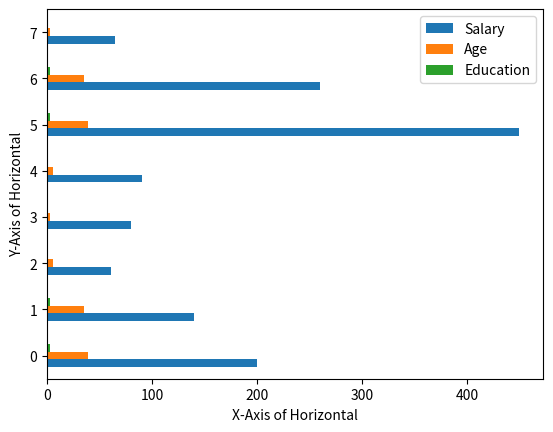
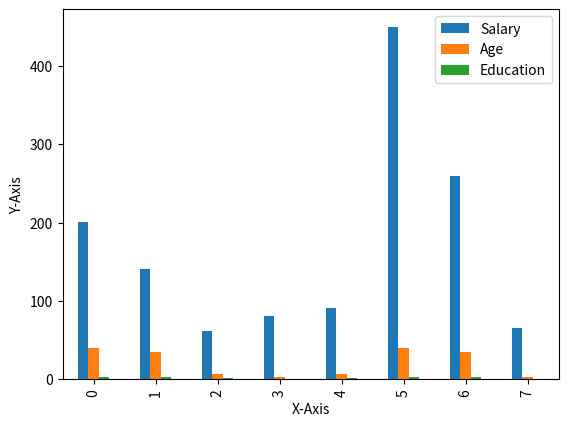
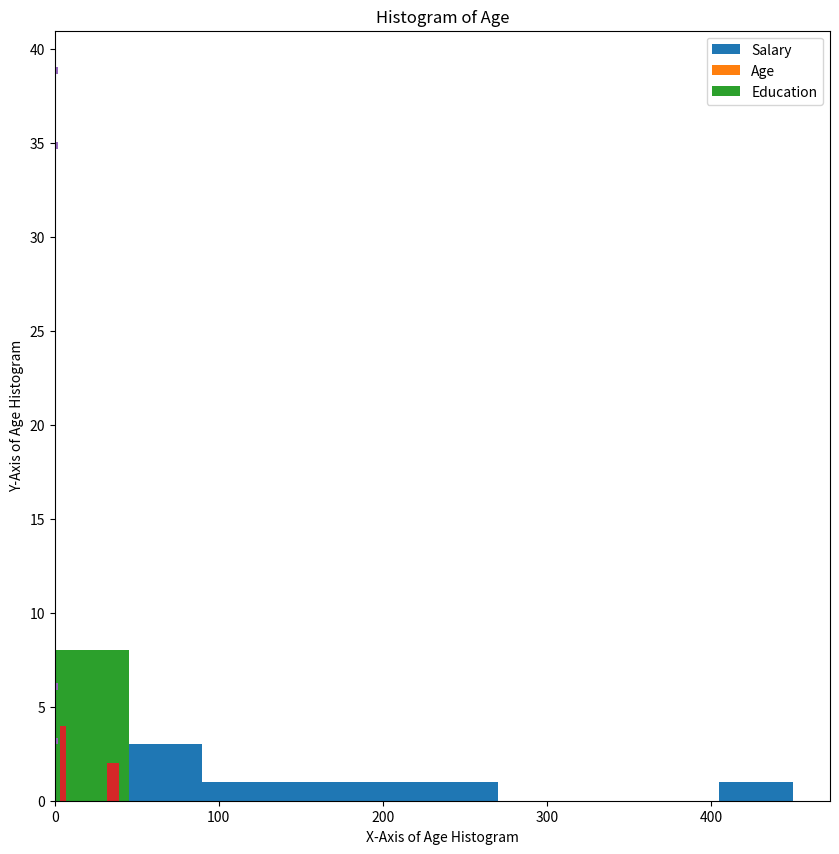
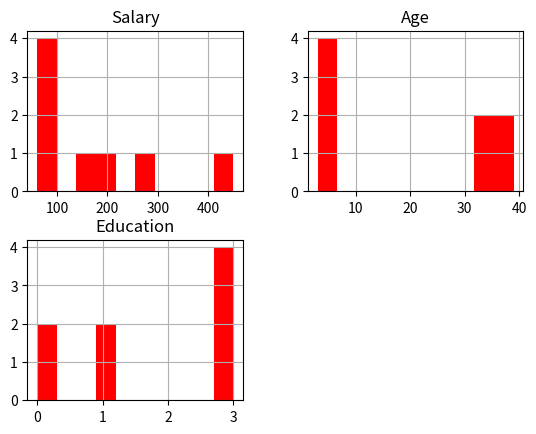
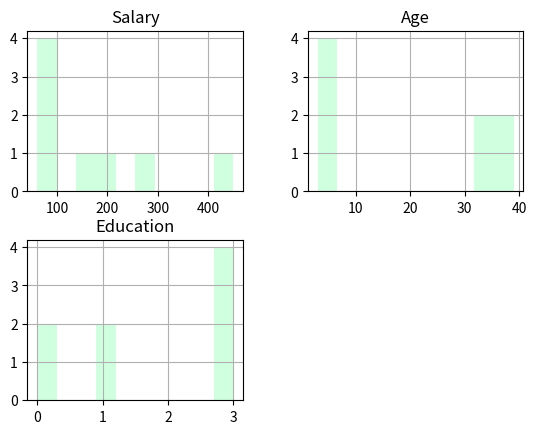
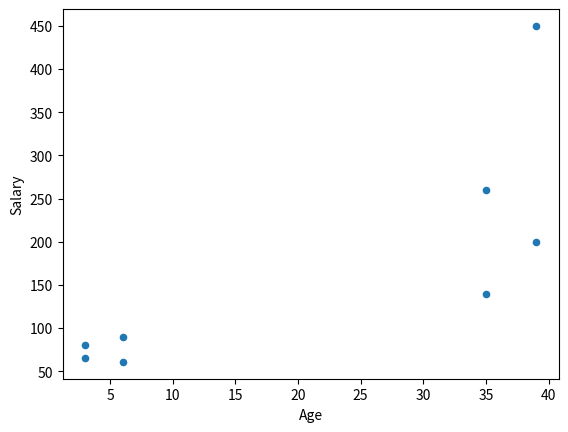
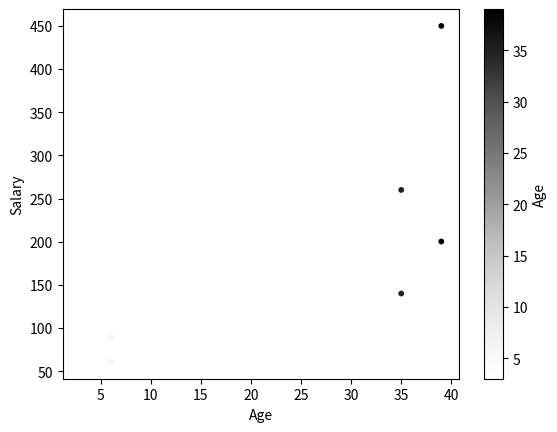
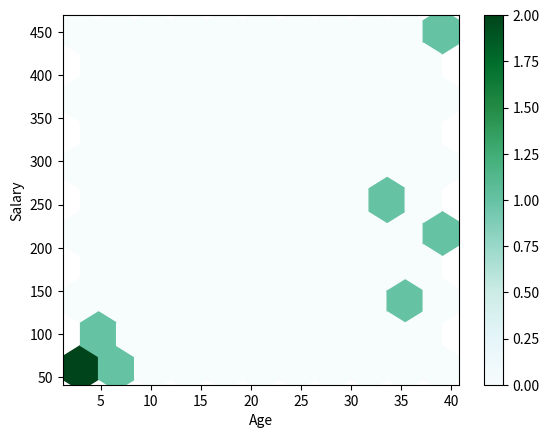
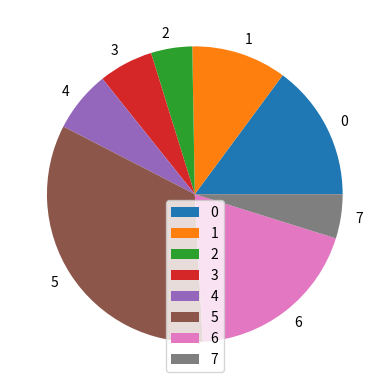
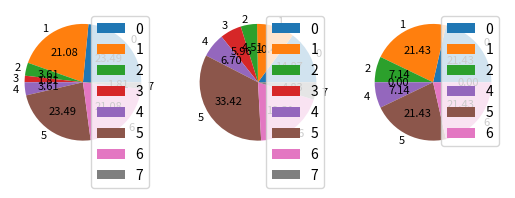
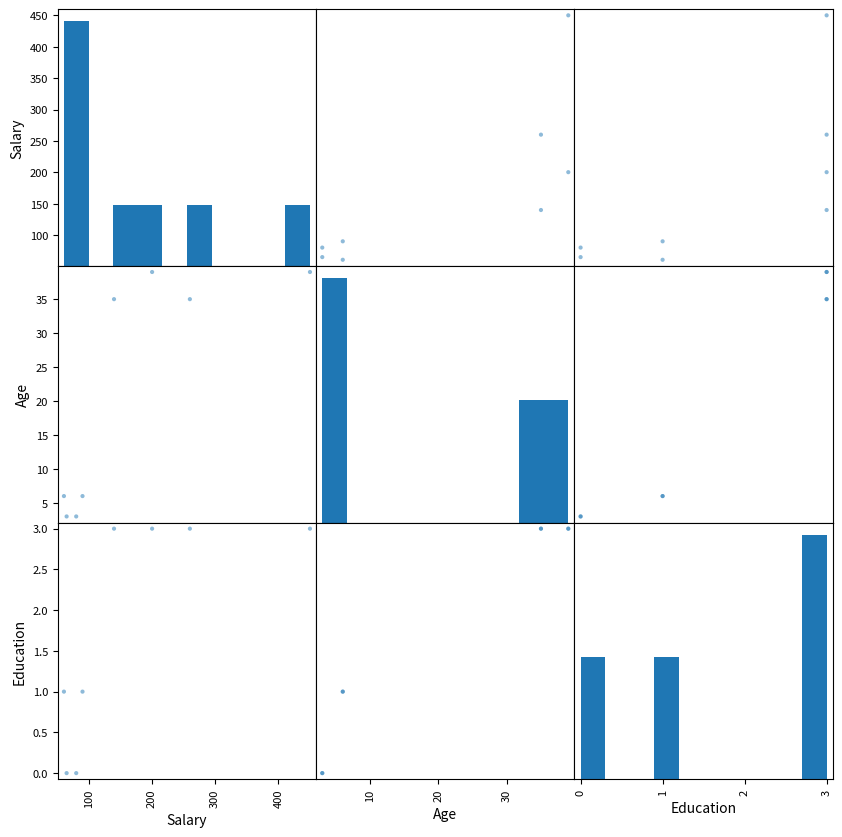

The matplotlib source for these figures, in order:
import pandas as pd
import numpy as np
import matplotlib.pyplot as plt
import seaborn as sns

d7= {
    "Name":["Ravi", "Astha","Illisha","Lika","Radha","Ravi","Astha","Liku"], "Email":["r@gmail.com","a@gmail.com","i@gmail.com","l@gmail.com","ra@gmail.com","r@gmail.com","a@gmail.com","l@gmail.com"],
    "Salary":[200.25,140,60.75,80.18,90.15,450,260,65],
    "Age": [39,35,6,3,6,39,35,3],
    "Education": [3,3,1,0,1,3,3,0]

}
df7= pd.DataFrame(d7)
#
# #plot graph horizontally
gf1= df7.plot.barh()
gf1.set_xlabel("X-Axis of Horizontal")
gf1.set_ylabel("Y-Axis of Horizontal")
#plot graph Vertically and it is the default graph
gf2= df7.plot.bar()
gf2.set_xlabel("X-Axis")
gf2.set_ylabel("Y-Axis")
#
# #plot Histogram
gf3= df7.plot.hist()
gf3.set_xlabel("X-Axis of Histogram")
gf3.set_ylabel("Y-Axis of Histogram")
#
# # plot Histogram on basis of Age
#
gf4= df7['Age'].plot.hist()
gf4.set_xlabel("X-Axis of Age Histogram")
gf4.set_ylabel("Y-Axis of Age Histogram")
#
# # Another way of plotting Histogram on basis of Age
gf5= df7['Age'].plot(kind ='hist', stacked = True, bins = 100,figsize= (10,10), title ="Histogram of Age", orientation = "horizontal")
gf5.set_xlabel("X-Axis of Age Histogram")
gf5.set_ylabel("Y-Axis of Age Histogram")
#
# #in case we want to plot each element of dataframe individually. i.e age and salary in separate histogram
df7.hist(color= 'red')
#plotting age and salary in separate histogram in a different color
#alpha determines what will be be shade of graph. higher the alpha graph would be more strong in color, lower the alpha graph will be faded in color
df7.hist(color= '#66ff99', alpha = .3)

# #creating a scatter plot based on Age and Salary
df7.plot.scatter(x='Age', y= 'Salary')

# #creating a scatter plot based on Age and Salary
df7.plot.scatter(x='Age', y= 'Salary', c= 'Age',s= 10)


# #creating a hexbin plot based on Age and Salary
df7.plot.hexbin(x='Age', y= 'Salary', label= 'Ravi',gridsize = 10)


# #creating a pie plot based on Salary
df7.plot.pie(y='Salary')

# #creating a pie plot based on Age, Salary and Education
#autopct will give till waht decimal values we want toe data in pie chart. over here 2 decimal values are given
df7[['Age', 'Salary','Education']].plot.pie(subplots= True,fontsize= 8,autopct = '%.2f')


#scatter matrix will give a graph which shows relationship between one element to another element of graph

pd.plotting.scatter_matrix(df7,figsize=(10,10))
plt.show()